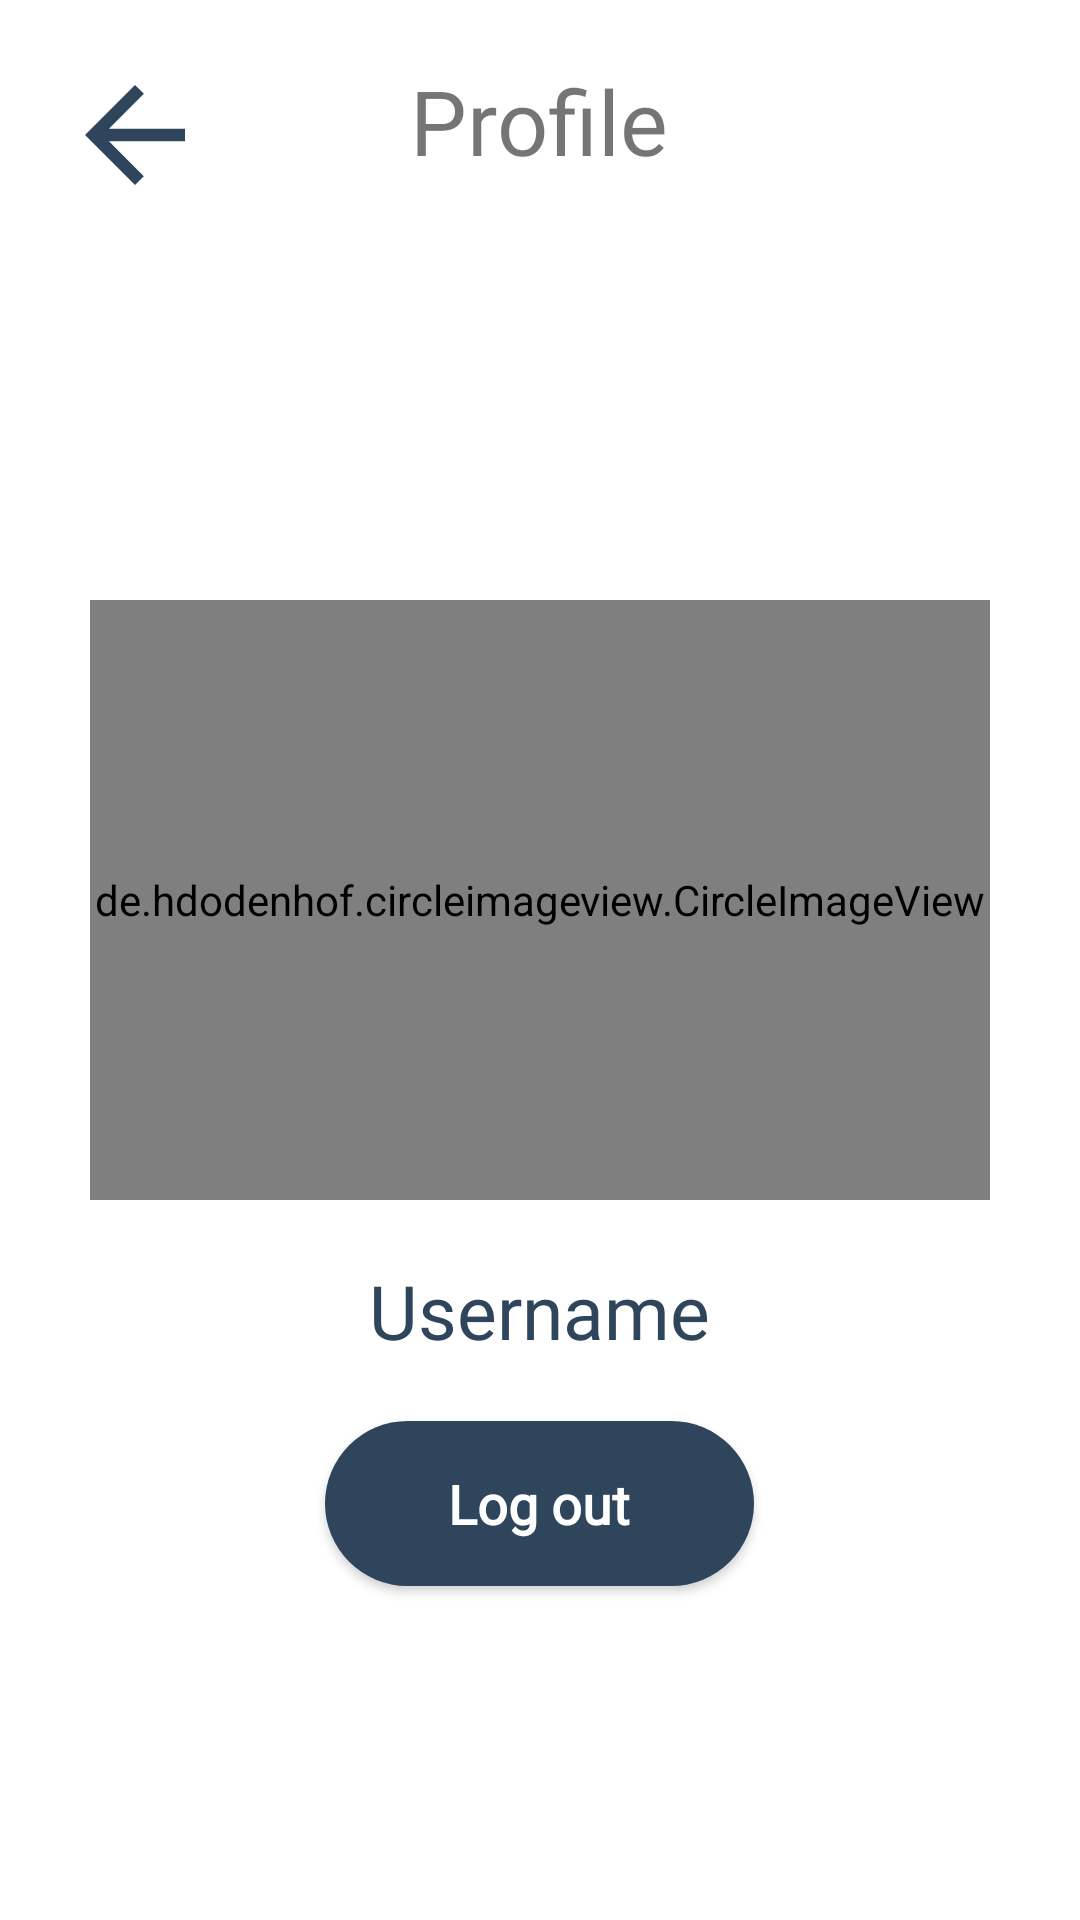

Android layout source for this screen:
<!-- AndroidManifest.xml: application theme Theme.NoteAppNavigation -->
<!-- res/layout/fragment_profile.xml -->
<?xml version="1.0" encoding="utf-8"?>
<RelativeLayout
    xmlns:android="http://schemas.android.com/apk/res/android"
    xmlns:tools="http://schemas.android.com/tools"
    android:layout_width="match_parent"
    android:layout_height="match_parent"
    android:padding="20dp"
    xmlns:app="http://schemas.android.com/apk/res-auto"
    tools:context=".ProfileFragment">

    <LinearLayout
        android:orientation="horizontal"
        android:layout_width="match_parent"
        android:layout_height="wrap_content">

        <ImageView
            android:id="@+id/btnBack"
            android:layout_width="50dp"
            android:layout_height="50dp"
            android:src="@drawable/ic_baseline_arrow_back_primary"/>

    </LinearLayout>

    <TextView
        android:layout_width="wrap_content"
        android:layout_height="wrap_content"
        android:text="Profile"
        android:fontFamily="@font/poppins_semibold"
        android:textSize="30sp"
        android:layout_centerHorizontal="true"/>

    <de.hdodenhof.circleimageview.CircleImageView
        android:id="@+id/img_profile_user"
        android:layout_width="300dp"
        android:layout_height="200dp"
        app:civ_border_color="@color/primary"
        app:civ_border_width="5dp"
        android:layout_marginTop="180dp"
        android:layout_centerHorizontal="true"
        android:src="@drawable/ic_profile"/>

    <TextView
        android:id="@+id/tvUsername"
        android:layout_width="wrap_content"
        android:layout_height="wrap_content"
        android:textSize="25sp"
        android:layout_marginTop="20dp"
        android:fontFamily="@font/poppins_medium"
        android:textColor="@color/primary"
        android:layout_centerHorizontal="true"
        android:layout_below="@id/img_profile_user"
        android:text="Username"/>

    <androidx.appcompat.widget.AppCompatButton
        android:id="@+id/btn_Logout"
        android:layout_width="143dp"
        android:layout_height="55dp"
        android:layout_marginTop="20dp"
        android:text="Log out"
        android:textAllCaps="false"
        android:textColor="@color/white"
        android:layout_below="@+id/tvUsername"
        android:layout_centerHorizontal="true"
        android:background="@drawable/rounded_bg"
        android:textStyle="bold"
        android:textSize="18sp"
        android:fontFamily="@font/poppins_medium"/>

</RelativeLayout>
<!-- resources referenced by this layout -->
<resources>
  <color name="primary">#2F455C</color>
  <color name="white">#FFFFFFFF</color>
  <!-- drawable ic_baseline_arrow_back_primary (drawable) -->
  <vector android:autoMirrored="true" android:height="24dp"
      android:tint="#2F455C" android:viewportHeight="24"
      android:viewportWidth="24" android:width="24dp" xmlns:android="http://schemas.android.com/apk/res/android">
      <path android:fillColor="@android:color/white" android:pathData="M20,11H7.83l5.59,-5.59L12,4l-8,8 8,8 1.41,-1.41L7.83,13H20v-2z"/>
  </vector>
  <!-- drawable rounded_bg (drawable) -->
  <?xml version="1.0" encoding="utf-8"?>
  <shape xmlns:android="http://schemas.android.com/apk/res/android">
      <solid android:color="@color/primary" />
      <corners android:radius="100dp"/>
  
  </shape>
  <style name="Theme.NoteAppNavigation" parent="Theme.MaterialComponents.DayNight.NoActionBar">
          
          <item name="colorPrimary">@color/purple_500</item>
          <item name="colorPrimaryVariant">@color/purple_700</item>
          <item name="colorOnPrimary">@color/white</item>
          
          <item name="colorSecondary">@color/teal_200</item>
          <item name="colorSecondaryVariant">@color/teal_700</item>
          <item name="colorOnSecondary">@color/black</item>
          
          <item name="android:statusBarColor">?attr/colorPrimaryVariant</item>
          
      </style>
  <color name="purple_500">#2F455C</color>
  <color name="purple_700">#2F455C</color>
  <color name="teal_200">#aaa</color>
  <color name="teal_700">#FF018786</color>
  <color name="black">#FFFFFFFF</color>
</resources>
